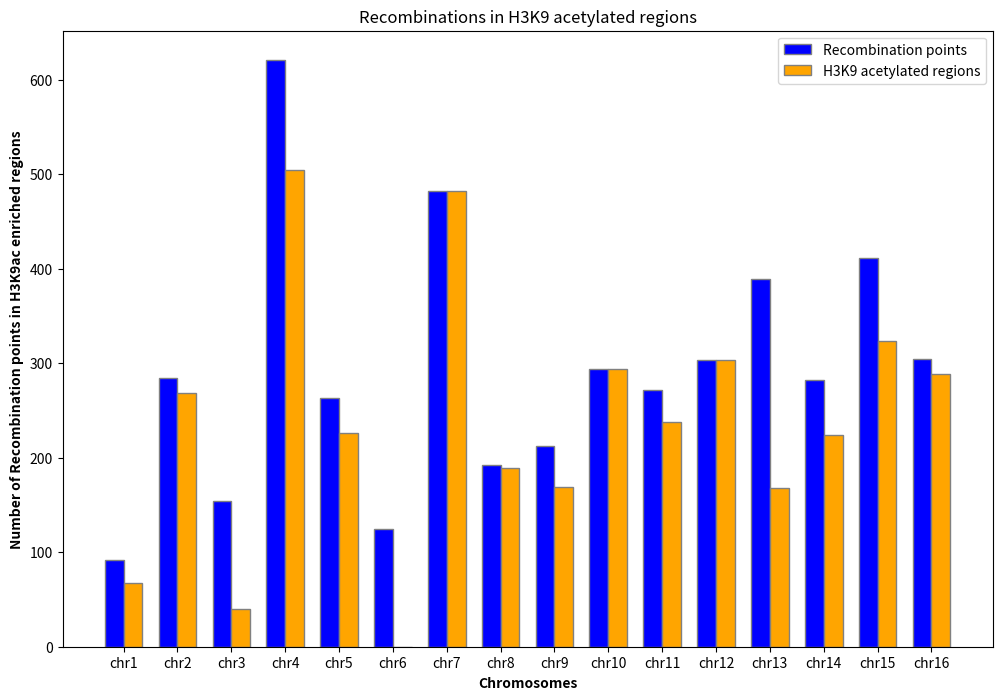

The matplotlib source for this figure:
import matplotlib.pyplot as plt
import numpy as np

# Sample data for the 16 chromosomes in each data set
# Replace these with your actual data
recombination_points = [92, 284, 154, 621, 263, 125, 482, 192, 212, 294, 272, 304, 389, 282, 411, 305]
H3K9ac_points = [67, 269, 40, 505, 226, 0, 482, 189, 169, 294, 238, 304, 168, 224, 324, 289]

chromosomes = [f'chr{i+1}' for i in range(16)]

# Bar width
bar_width = 0.35

# Positions of the bars on the x-axis
r1 = np.arange(len(recombination_points))
r2 = [x + bar_width for x in r1]

# Create the plot
plt.figure(figsize=(12, 8))

# Create bars for data set 1
plt.bar(r1, recombination_points, color='blue', width=bar_width, edgecolor='grey', label='Recombination points')

# Create bars for data set 2
plt.bar(r2, H3K9ac_points, color='orange', width=bar_width, edgecolor='grey', label='H3K9 acetylated regions')

# Add labels
plt.xlabel('Chromosomes', fontweight='bold')
plt.ylabel('Number of Recombination points in H3K9ac enriched regions', fontweight='bold')
plt.title('Recombinations in H3K9 acetylated regions')

# Add xticks on the middle of the group bars
plt.xticks([r + bar_width/2 for r in range(len(recombination_points))], chromosomes)

# Add a legend
plt.legend()

# Show the plot
plt.show()
